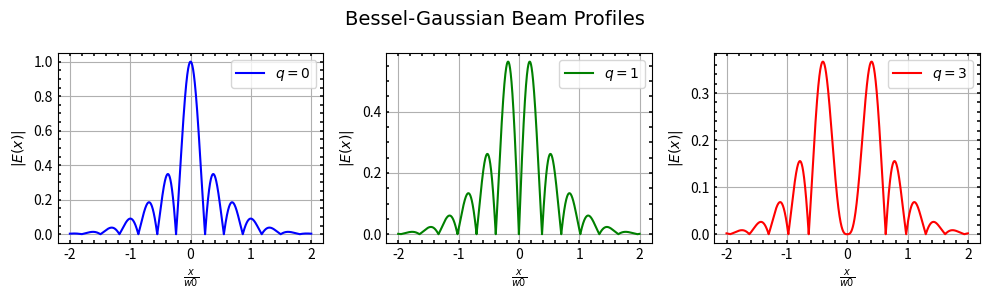
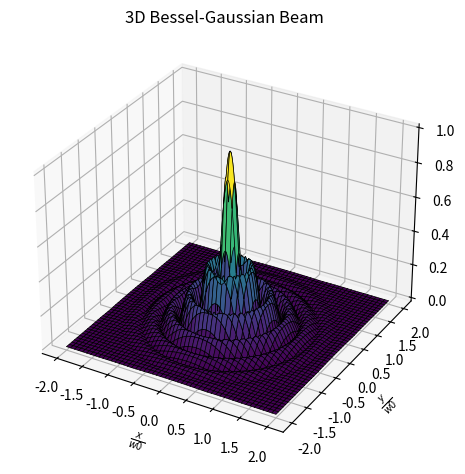

These charts were generated, in order, by the following Python code:
import numpy as np
import matplotlib.pyplot as plt
import scipy
import scipy.special
    
# Bessel function order
q0 = 0
q1 = 1
q2 = 3  

# Beam waist
w0 = 10                      

# Beam profile
L = np.arange(-20, 20, 0.001)  

# Bessel function modulation
J0 = np.abs(scipy.special.jv(q0, L))
J1 = np.abs(scipy.special.jv(q1, L))
J2 = np.abs(scipy.special.jv(q2, L))

# Gaussian beam envelope                             
profile0 = np.exp(-(pow(L,2))/(pow(w0,2))) * J0       
profile1 = np.exp(-(pow(L,2))/(pow(w0,2))) * J1       
profile2 = np.exp(-(pow(L,2))/(pow(w0,2))) * J2      

def setPlot(ax, q, profile, plot_color):
    ax.plot(L/w0, profile, color=plot_color, label=rf"$q={q}$")
    ax.legend()
    ax.set_xlabel(r"$\frac{x}{w0}$")
    ax.set_ylabel(r"$|E(x)|$")
    ax.grid()
    ax.minorticks_on()
    ax.tick_params(
        axis='both', 
        which='both', 
        direction='in', 
        top=True,
        right=True,
        left=True,
        bottom=True,
        length=2.5,
        width=1.12
    )
 
# Bessel Beam 2D Profiles
fig1 = plt.figure(figsize=(10, 3))    
fig1.suptitle("Bessel-Gaussian Beam Profiles", fontsize=14, fontname="Times New Roman")
(ax1, ax2, ax3) = fig1.subplots(1, 3)
setPlot(ax1, q0, profile0, "blue")
setPlot(ax2, q1, profile1, "green")
setPlot(ax3, q2, profile2, "red")
plt.figure(1)  # Activate first figure
plt.tight_layout()

# Bessel Beam 3D view
x = np.linspace(-20, 20, 1000)
y = x.reshape(-1, 1)
r = np.sqrt(x**2 + y**2)
J3D = np.abs(scipy.special.jv(q0, r))
beam = np.exp(-(r**2)/(w0**2)) * J3D
fig2 = plt.figure(2)  
ax = plt.axes(projection='3d')
ax.plot_surface(x/w0, y/w0, beam, cmap='viridis', edgecolor='black', linewidth=0.5)
ax.set_title("3D Bessel-Gaussian Beam")
ax.set_xlabel(r"$\frac{x}{w0}$")
ax.set_ylabel(r"$\frac{y}{w0}$")
plt.tight_layout()


plt.show()